4-way image classification set "documents" from GitHub (jauniusc/cvmatch); label vocabulary: email, form, letter, resume.

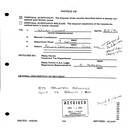
Label: form

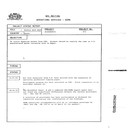
Label: form

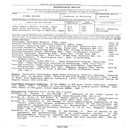
Label: resume

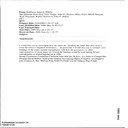
Label: email

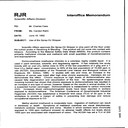
Label: letter

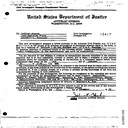
Label: letter
